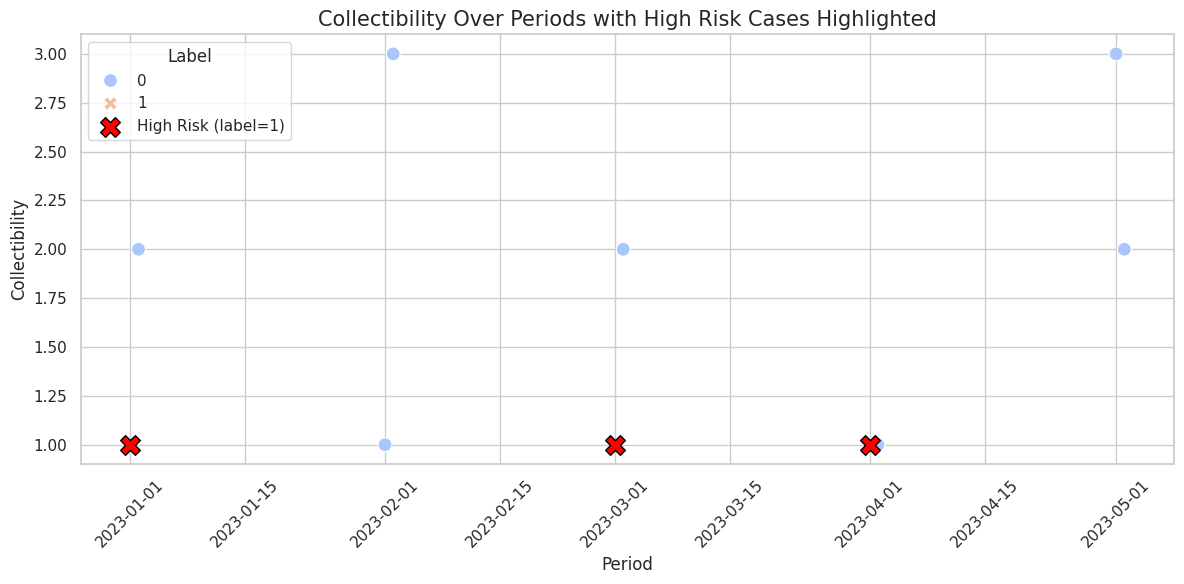

Source code (Python):
import pandas as pd
import matplotlib.pyplot as plt
import seaborn as sns

# Sample DataFrame
data = {
    'customerid': [1, 2, 3, 4, 5, 6, 7, 8, 9, 10],
    'period': ['20230101', '20230102', '20230201', '20230202', '20230301', '20230302', '20230401', '20230402', '20230501', '20230502'],
    'collectibility': [1, 2, 1, 3, 1, 2, 1, 1, 3, 2],
    'collectibility_next_1': [2, 2, 1, 3, 2, 2, 2, 1, 3, 2],
    'collectibility_next_2': [3, 2, 1, 3, 3, 2, 3, 1, 3, 3],
    'collectibility_next_3': [4, 2, 1, 3, 4, 2, 4, 1, 3, 4]
}
df = pd.DataFrame(data)

# Generate the 'label' column
df['label'] = df.apply(lambda row: 1 if row['collectibility'] == 1 and 
                       (row['collectibility_next_1'] > 1 or 
                        row['collectibility_next_2'] > 1 or 
                        row['collectibility_next_3'] > 1) else 0, axis=1)

# Convert the 'period' column to datetime
df['period'] = pd.to_datetime(df['period'], format='%Y%m%d')

# Visualization
plt.figure(figsize=(12, 6))
sns.set(style="whitegrid")

# Plot all points
sns.scatterplot(data=df, x='period', y='collectibility', hue='label', style='label', palette='coolwarm', s=100)

# Highlight points where label is 1
high_risk = df[df['label'] == 1]
plt.scatter(high_risk['period'], high_risk['collectibility'], color='red', edgecolor='black', s=200, label='High Risk (label=1)', marker='X')

plt.title('Collectibility Over Periods with High Risk Cases Highlighted', fontsize=15)
plt.xlabel('Period', fontsize=12)
plt.ylabel('Collectibility', fontsize=12)
plt.legend(title='Label', loc='upper left')
plt.xticks(rotation=45)
plt.grid(True)
plt.tight_layout()
plt.show()
